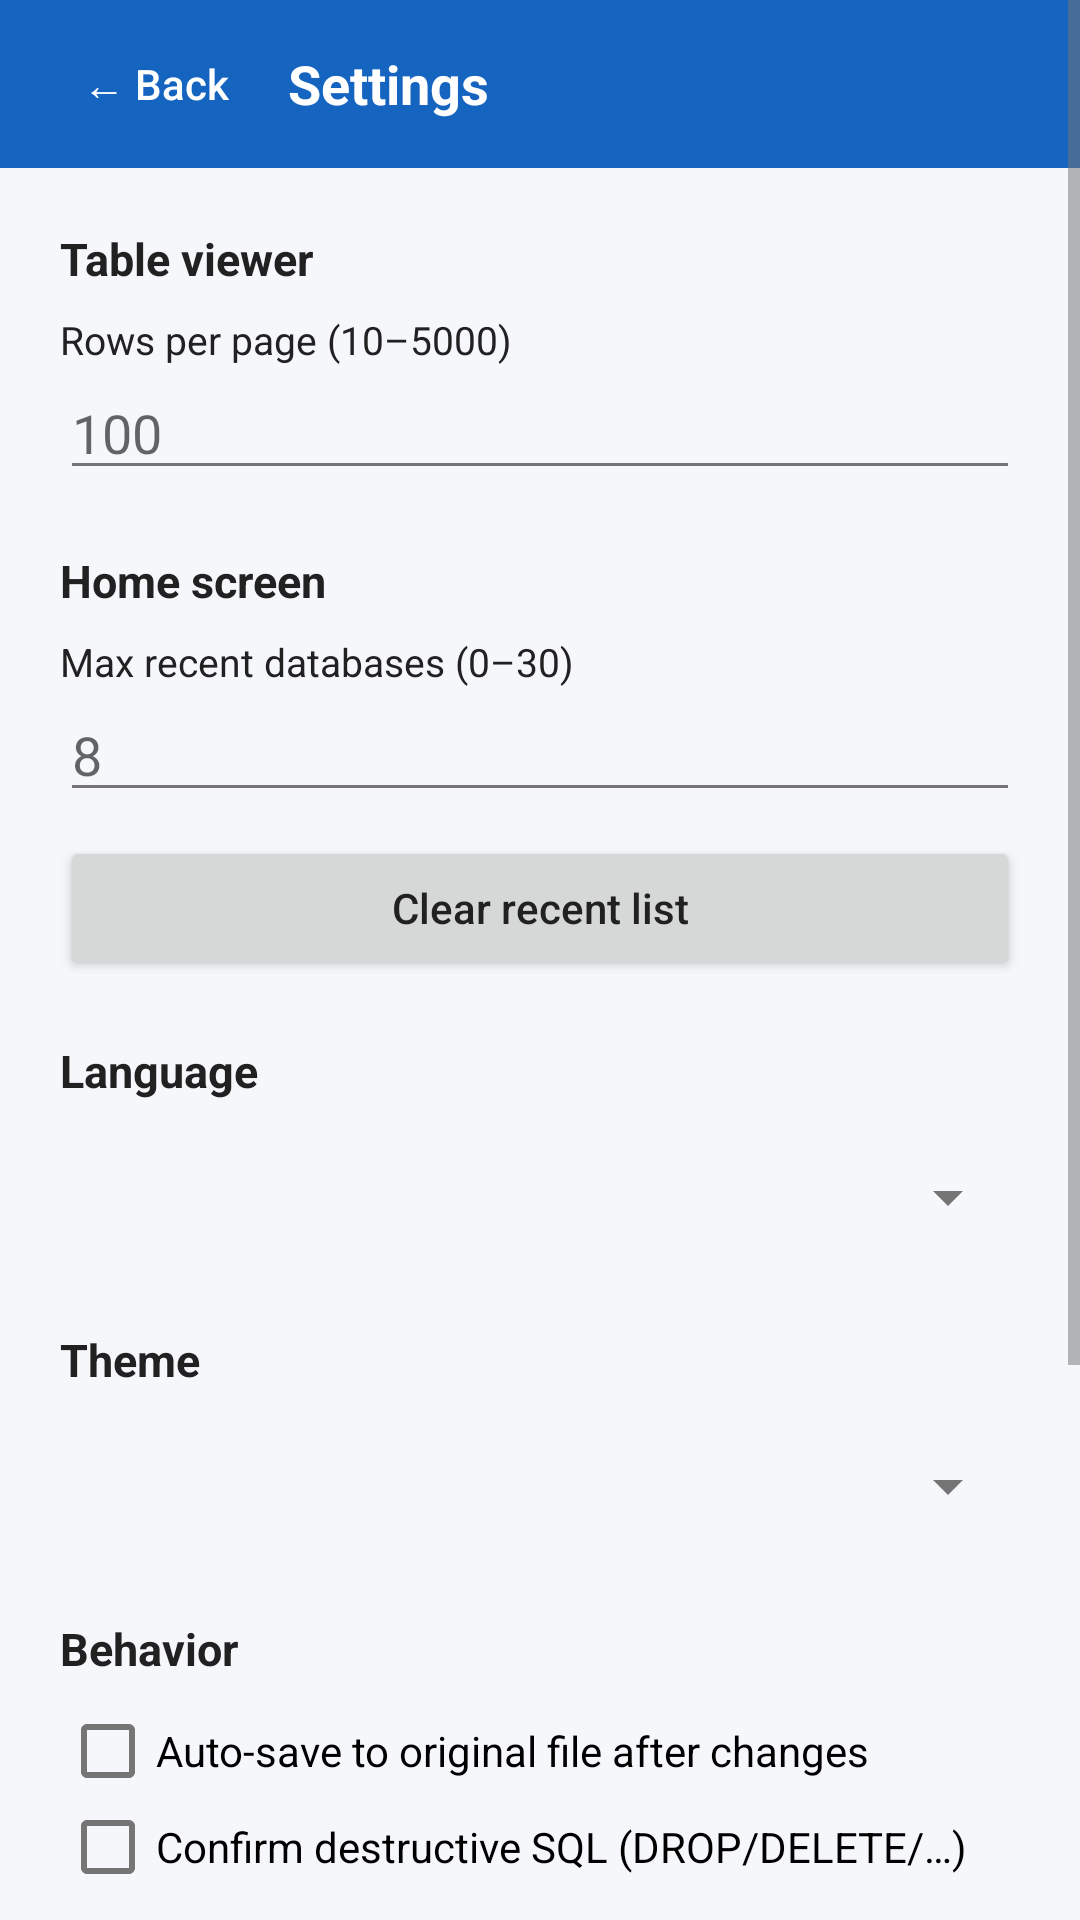

The Android layout XML behind this screen, and the referenced resources:
<!-- AndroidManifest.xml: application theme AppTheme -->
<!-- res/layout/activity_settings.xml -->
<?xml version="1.0" encoding="utf-8"?>
<ScrollView xmlns:android="http://schemas.android.com/apk/res/android"
    android:layout_width="match_parent"
    android:layout_height="match_parent"
    android:background="@color/colorBackground">

    <LinearLayout
        android:layout_width="match_parent"
        android:layout_height="wrap_content"
        android:orientation="vertical">

        <LinearLayout
            android:layout_width="match_parent"
            android:layout_height="56dp"
            android:orientation="horizontal"
            android:paddingHorizontal="8dp"
            android:gravity="center_vertical"
            android:background="@color/colorToolbar">

            <Button
                android:id="@+id/btnBack"
                android:layout_width="wrap_content"
                android:layout_height="40dp"
                android:text="@string/back"
                android:textAllCaps="false"
                android:textColor="@color/colorOnPrimary"
                style="?android:attr/borderlessButtonStyle" />

            <TextView
                android:layout_width="0dp"
                android:layout_height="wrap_content"
                android:layout_weight="1"
                android:text="@string/settings"
                style="@style/ToolbarTitle" />
        </LinearLayout>

        <LinearLayout
            android:layout_width="match_parent"
            android:layout_height="wrap_content"
            android:orientation="vertical"
            android:padding="20dp">

            <TextView
                android:layout_width="match_parent"
                android:layout_height="wrap_content"
                android:text="@string/table_viewer"
                android:textStyle="bold"
                android:textSize="15sp"
                android:paddingBottom="8dp" />

            <TextView
                android:layout_width="match_parent"
                android:layout_height="wrap_content"
                android:text="@string/rows_per_page"
                android:textSize="13sp" />
            <EditText
                android:id="@+id/etPageSize"
                android:layout_width="match_parent"
                android:layout_height="wrap_content"
                android:inputType="number"
                android:hint="100" />

            <TextView
                android:layout_width="match_parent"
                android:layout_height="wrap_content"
                android:text="@string/home_screen"
                android:textStyle="bold"
                android:textSize="15sp"
                android:paddingTop="20dp"
                android:paddingBottom="8dp" />

            <TextView
                android:layout_width="match_parent"
                android:layout_height="wrap_content"
                android:text="@string/max_recent"
                android:textSize="13sp" />
            <EditText
                android:id="@+id/etRecentCount"
                android:layout_width="match_parent"
                android:layout_height="wrap_content"
                android:inputType="number"
                android:hint="8" />

            <Button
                android:id="@+id/btnClearRecent"
                android:layout_width="match_parent"
                android:layout_height="wrap_content"
                android:text="@string/clear_recent"
                android:textAllCaps="false"
                android:layout_marginTop="8dp" />

            <TextView
                android:layout_width="match_parent"
                android:layout_height="wrap_content"
                android:text="@string/language"
                android:textStyle="bold"
                android:textSize="15sp"
                android:paddingTop="20dp"
                android:paddingBottom="8dp" />

            <Spinner
                android:id="@+id/spLanguage"
                android:layout_width="match_parent"
                android:layout_height="48dp" />

            <TextView
                android:layout_width="match_parent"
                android:layout_height="wrap_content"
                android:text="@string/theme"
                android:textStyle="bold"
                android:textSize="15sp"
                android:paddingTop="20dp"
                android:paddingBottom="8dp" />

            <Spinner
                android:id="@+id/spTheme"
                android:layout_width="match_parent"
                android:layout_height="48dp" />

            <TextView
                android:layout_width="match_parent"
                android:layout_height="wrap_content"
                android:text="@string/behavior"
                android:textStyle="bold"
                android:textSize="15sp"
                android:paddingTop="20dp"
                android:paddingBottom="8dp" />

            <CheckBox
                android:id="@+id/cbAutoSave"
                android:layout_width="match_parent"
                android:layout_height="wrap_content"
                android:text="@string/auto_save" />

            <CheckBox
                android:id="@+id/cbConfirmSql"
                android:layout_width="match_parent"
                android:layout_height="wrap_content"
                android:text="@string/confirm_sql" />

            <CheckBox
                android:id="@+id/cbConfirmDrop"
                android:layout_width="match_parent"
                android:layout_height="wrap_content"
                android:text="@string/confirm_drop"
                android:layout_marginTop="8dp" />

            <TextView
                android:layout_width="match_parent"
                android:layout_height="wrap_content"
                android:text="@string/max_query_history"
                android:textColor="@color/colorTextSecondary"
                android:layout_marginTop="12dp" />

            <EditText
                android:id="@+id/etMaxHistory"
                android:layout_width="match_parent"
                android:layout_height="wrap_content"
                android:inputType="number"
                android:hint="40" />

            <Button
                android:id="@+id/btnAbout"
                android:layout_width="match_parent"
                android:layout_height="48dp"
                android:text="@string/about"
                android:textAllCaps="false"
                android:layout_marginTop="16dp" />

            <Button
                android:id="@+id/btnSaveSettings"
                android:layout_width="match_parent"
                android:layout_height="48dp"
                android:text="@string/save_settings"
                android:textAllCaps="false"
                android:layout_marginTop="24dp"
                android:backgroundTint="@color/colorPrimary"
                android:textColor="@color/colorOnPrimary" />
        </LinearLayout>
    </LinearLayout>
</ScrollView>
<!-- resources referenced by this layout -->
<resources>
  <color name="colorBackground">#F5F7FA</color>
  <color name="colorOnPrimary">#FFFFFF</color>
  <color name="colorPrimary">#1565C0</color>
  <color name="colorTextSecondary">#757575</color>
  <color name="colorToolbar">#1565C0</color>
  <string name="about">About</string>
  <string name="auto_save">Auto-save to original file after changes</string>
  <string name="back">← Back</string>
  <string name="behavior">Behavior</string>
  <string name="clear_recent">Clear recent list</string>
  <string name="confirm_drop">Confirm before dropping tables/columns</string>
  <string name="confirm_sql">Confirm destructive SQL (DROP/DELETE/…)</string>
  <string name="home_screen">Home screen</string>
  <string name="language">Language</string>
  <string name="max_query_history">Max query history (5–100)</string>
  <string name="max_recent">Max recent databases (0–30)</string>
  <string name="rows_per_page">Rows per page (10–5000)</string>
  <string name="save_settings">Save settings</string>
  <string name="settings">Settings</string>
  <string name="table_viewer">Table viewer</string>
  <string name="theme">Theme</string>
  <style name="ToolbarTitle">
          <item name="android:textColor">@color/colorOnPrimary</item>
          <item name="android:textSize">18sp</item>
          <item name="android:textStyle">bold</item>
          <item name="android:ellipsize">middle</item>
          <item name="android:singleLine">true</item>
      </style>
  <style name="AppTheme" parent="Theme.AppCompat.DayNight.NoActionBar">
          <item name="colorPrimary">@color/colorPrimary</item>
          <item name="colorPrimaryDark">@color/colorPrimaryDark</item>
          <item name="colorAccent">@color/colorAccent</item>
          <item name="android:windowBackground">@color/colorBackground</item>
          <item name="android:textColorPrimary">@color/colorTextPrimary</item>
          <item name="android:textColorSecondary">@color/colorTextSecondary</item>
          <item name="android:textColor">@color/colorTextPrimary</item>
          <item name="editTextColor">@color/colorTextPrimary</item>
      </style>
  <color name="colorPrimaryDark">#0D47A1</color>
  <color name="colorAccent">#FF6F00</color>
  <color name="colorTextPrimary">#212121</color>
</resources>
